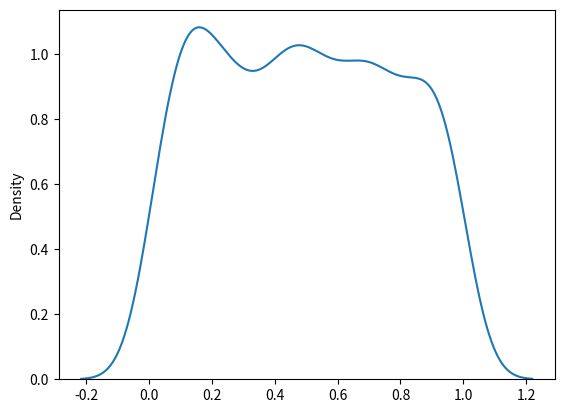

Reproduce this figure in Python.
#Uniform Distribution (กระจายสม่ำเสมอ)

#create a 2x3 uniform distribution sample :

# from numpy import random

# x = random.uniform(size=(2,3))

# print(x)


print("------------------------------")

#Visualiztion of Uniform Distribution

from numpy import random
import matplotlib.pyplot as plt
import seaborn as sns

sns.distplot(random.uniform(size=1000),hist=False)

plt.show()

print("------------------------------")